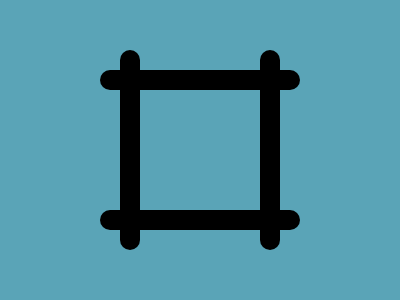

Here is a drawing made with CSS. Write the source that renders it.

<p><p id='b'><style>*{background:#5AA4B7;position:absolute}p{top:26;left:112;border-radius:30px;width:20;height:200;background: #000;box-shadow:140px 0 #000}#b{top:-44;left:182;transform:rotate(90deg)}